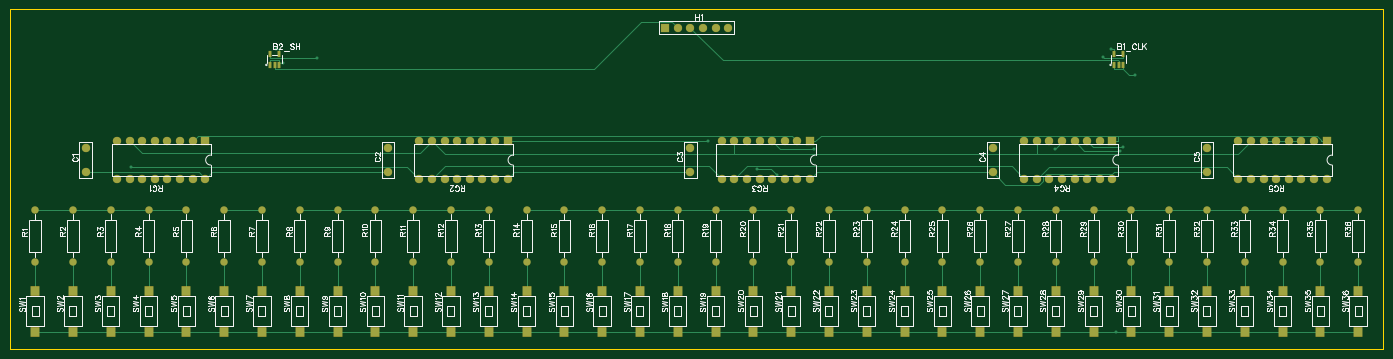
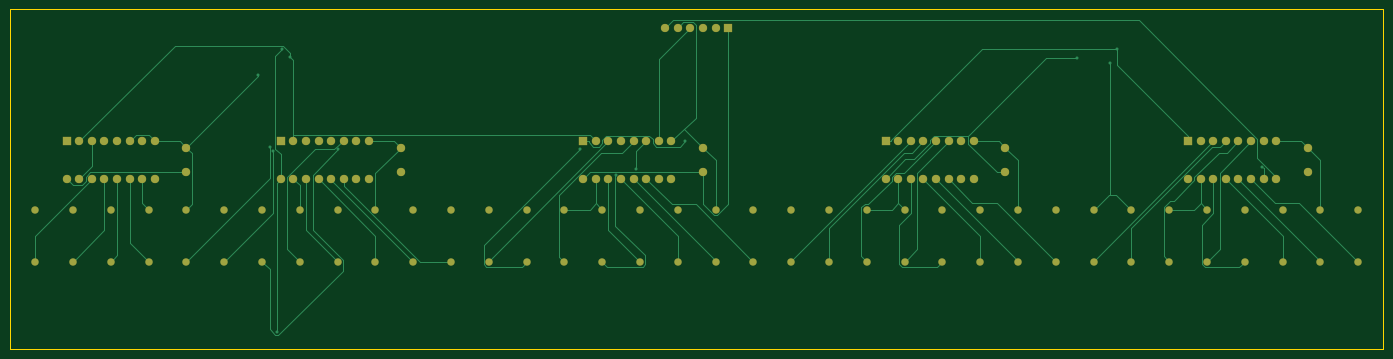
Circuit board: 10 layer files. Board 276.9 x 68.6 mm.
- drill: Drill_NPTH_Through.DRL (1307 bytes)
- drill: Drill_PTH_Through.DRL (3131 bytes)
- drill: Drill_PTH_Through_Via.DRL (451 bytes)
- outline: Gerber_BoardOutlineLayer.GKO (486 bytes)
- bottom_copper: Gerber_BottomLayer.GBL (12796 bytes)
- bottom_mask: Gerber_BottomSolderMaskLayer.GBS (5148 bytes)
- top_copper: Gerber_TopLayer.GTL (15767 bytes)
- paste: Gerber_TopPasteMaskLayer.GTP (2494 bytes)
- top_silk: Gerber_TopSilkscreenLayer.GTO (99771 bytes)
- top_mask: Gerber_TopSolderMaskLayer.GTS (7766 bytes)

=== drill: Drill_NPTH_Through.DRL ===
M48
INCH,LZ
;FILE_FORMAT=2:4
;TYPE=NON_PLATED
;Layer: NPTH_Through
;EasyEDA v6.5.43, 2024-07-17 01:33:45
;cb6e2e9fbd21486d88ae5690d2d3dc00,10
;Gerber Generator version 0.2
;Holesize 1 = 0.0390 inch
T01C0.0390
%
G05
G90
T01
X002000Y002153
X002000Y003847
X005000Y002153
X005000Y003847
X008000Y002153
X008000Y003847
X011000Y002153
X011000Y003847
X014000Y002153
X014000Y003847
X017000Y002153
X017000Y003847
X020000Y002153
X020000Y003847
X023000Y002153
X023000Y003847
X026000Y002153
X026000Y003847
X029000Y002153
X029000Y003847
X032000Y002153
X032000Y003847
X035000Y002153
X035000Y003847
X038000Y002153
X038000Y003847
X041000Y002153
X041000Y003847
X044000Y002153
X044000Y003847
X047000Y002153
X047000Y003847
X050000Y002153
X050000Y003847
X053000Y002153
X053000Y003847
X056000Y002153
X056000Y003847
X059000Y002153
X059000Y003847
X062000Y002153
X062000Y003847
X065000Y002153
X065000Y003847
X068000Y002153
X068000Y003847
X071000Y002153
X071000Y003847
X074000Y002153
X074000Y003847
X077000Y002153
X077000Y003847
X080000Y002153
X080000Y003847
X083000Y002153
X083000Y003847
X086000Y002153
X086000Y003847
X089000Y002153
X089000Y003847
X092000Y002153
X092000Y003847
X095000Y002153
X095000Y003847
X098000Y002153
X098000Y003847
X101000Y002153
X101000Y003847
X104000Y002153
X104000Y003847
X107000Y002153
X107000Y003847
M30

=== drill: Drill_PTH_Through.DRL ===
M48
INCH,LZ
;FILE_FORMAT=2:4
;TYPE=PLATED
;Layer: PTH_Through
;EasyEDA v6.5.43, 2024-07-17 01:33:45
;cb6e2e9fbd21486d88ae5690d2d3dc00,10
;Gerber Generator version 0.2
;Holesize 1 = 0.0120 inch
T01C0.0120
;Holesize 2 = 0.0280 inch
T02C0.0280
;Holesize 3 = 0.0320 inch
T03C0.0320
;Holesize 4 = 0.0350 inch
T04C0.0350
;Holesize 5 = 0.0390 inch
T05C0.0390
%
G05
G90
T01
X087381Y023796
X024351Y023112
X087794Y001386
X086735Y023193
X021669Y022717
X089300Y021780
X055396Y016500
X021125Y023796
X082927Y015851
X088338Y016005
X088097Y015754
X060888Y013821
X059300Y014270
X063779Y015869
X009619Y014464
T02
X002000Y006933
X002000Y011067
X005000Y006933
X005000Y011067
X008000Y006933
X008000Y011067
X011000Y006933
X011000Y011067
X014000Y006933
X014000Y011067
X017000Y006933
X017000Y011067
X020000Y006933
X020000Y011067
X023000Y006933
X023000Y011067
X026000Y006933
X026000Y011067
X029000Y006933
X029000Y011067
X032000Y006933
X032000Y011067
X035000Y006933
X035000Y011067
X038000Y006933
X038000Y011067
X041000Y006933
X041000Y011067
X044000Y006933
X044000Y011067
X047000Y006933
X047000Y011067
X050000Y006933
X050000Y011067
X053000Y006933
X053000Y011067
X056000Y006933
X056000Y011067
X059000Y006933
X059000Y011067
X062000Y006933
X062000Y011067
X065000Y006933
X065000Y011067
X068000Y006933
X068000Y011067
X071000Y006933
X071000Y011067
X074000Y006933
X074000Y011067
X077000Y006933
X077000Y011067
X080000Y006933
X080000Y011067
X083000Y006933
X083000Y011067
X086000Y006933
X086000Y011067
X089000Y006933
X089000Y011067
X092000Y006933
X092000Y011067
X095000Y006933
X095000Y011067
X098000Y006933
X098000Y011067
X101000Y006933
X101000Y011067
X104000Y006933
X104000Y011067
X107000Y006933
X107000Y011067
T03
X006000Y014016
X006000Y015984
X030000Y014016
X030000Y015984
X054000Y014016
X054000Y015984
X078000Y014016
X078000Y015984
X095000Y014016
X095000Y015984
T04
X057000Y025500
X056000Y025500
X055000Y025500
X054000Y025500
X053000Y025500
X052000Y025500
T05
X015500Y013500
X014500Y013500
X013500Y013500
X012500Y013500
X011500Y013500
X010500Y013500
X009500Y013500
X008500Y013500
X008500Y016500
X009500Y016500
X010500Y016500
X011500Y016500
X012500Y016500
X013500Y016500
X014500Y016500
X015500Y016500
X039500Y013500
X038500Y013500
X037500Y013500
X036500Y013500
X035500Y013500
X034500Y013500
X033500Y013500
X032500Y013500
X032500Y016500
X033500Y016500
X034500Y016500
X035500Y016500
X036500Y016500
X037500Y016500
X038500Y016500
X039500Y016500
X063500Y013500
X062500Y013500
X061500Y013500
X060500Y013500
X059500Y013500
X058500Y013500
X057500Y013500
X056500Y013500
X056500Y016500
X057500Y016500
X058500Y016500
X059500Y016500
X060500Y016500
X061500Y016500
X062500Y016500
X063500Y016500
X087500Y013500
X086500Y013500
X085500Y013500
X084500Y013500
X083500Y013500
X082500Y013500
X081500Y013500
X080500Y013500
X080500Y016500
X081500Y016500
X082500Y016500
X083500Y016500
X084500Y016500
X085500Y016500
X086500Y016500
X087500Y016500
X104500Y013500
X103500Y013500
X102500Y013500
X101500Y013500
X100500Y013500
X099500Y013500
X098500Y013500
X097500Y013500
X097500Y016500
X098500Y016500
X099500Y016500
X100500Y016500
X101500Y016500
X102500Y016500
X103500Y016500
X104500Y016500
M30

=== drill: Drill_PTH_Through_Via.DRL ===
M48
INCH,LZ
;FILE_FORMAT=2:4
;TYPE=PLATED
;Layer: PTH_Through_Via
;EasyEDA v6.5.43, 2024-07-17 01:33:45
;cb6e2e9fbd21486d88ae5690d2d3dc00,10
;Gerber Generator version 0.2
;Holesize 1 = 0.0120 inch
T01C0.0120
%
G05
G90
T01
X087381Y023796
X024351Y023112
X087794Y001386
X086735Y023193
X021669Y022717
X089300Y021780
X055396Y016500
X021125Y023796
X082927Y015851
X088338Y016005
X088097Y015754
X060888Y013821
X059300Y014270
X063779Y015869
X009619Y014464
M30

=== outline: Gerber_BoardOutlineLayer.GKO ===
G04 Layer: BoardOutlineLayer*
G04 EasyEDA v6.5.43, 2024-07-17 01:33:45*
G04 cb6e2e9fbd21486d88ae5690d2d3dc00,10*
G04 Gerber Generator version 0.2*
G04 Scale: 100 percent, Rotated: No, Reflected: No *
G04 Dimensions in inches *
G04 leading zeros omitted , absolute positions ,3 integer and 6 decimal *
%FSLAX36Y36*%
%MOIN*%

%ADD10C,0.0100*%
D10*
X0Y2040000D02*
G01*
X0Y2040300D01*
X0Y2700000D01*
X10900000Y2700000D01*
X10900000Y0D01*
X0Y0D01*
X0Y2040300D01*
X0Y2040000D01*

%LPD*%
M02*

=== bottom_copper: Gerber_BottomLayer.GBL (12796 bytes, source omitted) ===
=== bottom_mask: Gerber_BottomSolderMaskLayer.GBS ===
G04 Layer: BottomSolderMaskLayer*
G04 EasyEDA v6.5.43, 2024-07-17 01:33:45*
G04 cb6e2e9fbd21486d88ae5690d2d3dc00,10*
G04 Gerber Generator version 0.2*
G04 Scale: 100 percent, Rotated: No, Reflected: No *
G04 Dimensions in inches *
G04 leading zeros omitted , absolute positions ,3 integer and 6 decimal *
%FSLAX36Y36*%
%MOIN*%

%AMMACRO1*4,1,8,-0.0323,-0.0335,-0.0335,-0.0323,-0.0335,0.0323,-0.0323,0.0335,0.0323,0.0335,0.0335,0.0323,0.0335,-0.0323,0.0323,-0.0335,-0.0323,-0.0335,0*%
%AMMACRO2*4,1,8,-0.0318,-0.033,-0.033,-0.0318,-0.033,0.0318,-0.0318,0.033,0.0318,0.033,0.033,0.0318,0.033,-0.0318,0.0318,-0.033,-0.0318,-0.033,0*%
%ADD10C,0.0669*%
%ADD11C,0.0591*%
%ADD12C,0.0670*%
%ADD13MACRO1*%
%ADD14C,0.0660*%
%ADD15MACRO2*%

%LPD*%
D10*
G01*
X600000Y1401579D03*
G01*
X600000Y1598429D03*
G01*
X3000000Y1401579D03*
G01*
X3000000Y1598429D03*
G01*
X5400000Y1401579D03*
G01*
X5400000Y1598429D03*
G01*
X7800000Y1401579D03*
G01*
X7800000Y1598429D03*
G01*
X9500000Y1401579D03*
G01*
X9500000Y1598429D03*
D11*
G01*
X200000Y693310D03*
G01*
X200000Y1106689D03*
G01*
X500000Y693310D03*
G01*
X500000Y1106689D03*
G01*
X800000Y693310D03*
G01*
X800000Y1106689D03*
G01*
X1100000Y693310D03*
G01*
X1100000Y1106689D03*
G01*
X1400000Y693310D03*
G01*
X1400000Y1106689D03*
G01*
X1700000Y693310D03*
G01*
X1700000Y1106689D03*
G01*
X2000000Y693310D03*
G01*
X2000000Y1106689D03*
G01*
X2300000Y693310D03*
G01*
X2300000Y1106689D03*
G01*
X2600000Y693310D03*
G01*
X2600000Y1106689D03*
G01*
X2900000Y693310D03*
G01*
X2900000Y1106689D03*
G01*
X3200000Y693310D03*
G01*
X3200000Y1106689D03*
G01*
X3500000Y693310D03*
G01*
X3500000Y1106689D03*
G01*
X3800000Y693310D03*
G01*
X3800000Y1106689D03*
G01*
X4100000Y693310D03*
G01*
X4100000Y1106689D03*
G01*
X4400000Y693310D03*
G01*
X4400000Y1106689D03*
G01*
X4700000Y693310D03*
G01*
X4700000Y1106689D03*
G01*
X5000000Y693310D03*
G01*
X5000000Y1106689D03*
G01*
X5300000Y693310D03*
G01*
X5300000Y1106689D03*
G01*
X5600000Y693310D03*
G01*
X5600000Y1106689D03*
G01*
X5900000Y693310D03*
G01*
X5900000Y1106689D03*
G01*
X6200000Y693310D03*
G01*
X6200000Y1106689D03*
G01*
X6500000Y693310D03*
G01*
X6500000Y1106689D03*
G01*
X6800000Y693310D03*
G01*
X6800000Y1106689D03*
G01*
X7100000Y693310D03*
G01*
X7100000Y1106689D03*
G01*
X7400000Y693310D03*
G01*
X7400000Y1106689D03*
G01*
X7700000Y693310D03*
G01*
X7700000Y1106689D03*
G01*
X8000000Y693310D03*
G01*
X8000000Y1106689D03*
G01*
X8300000Y693310D03*
G01*
X8300000Y1106689D03*
G01*
X8600000Y693310D03*
G01*
X8600000Y1106689D03*
G01*
X8900000Y693310D03*
G01*
X8900000Y1106689D03*
G01*
X9200000Y693310D03*
G01*
X9200000Y1106689D03*
G01*
X9500000Y693310D03*
G01*
X9500000Y1106689D03*
G01*
X9800000Y693310D03*
G01*
X9800000Y1106689D03*
G01*
X10100000Y693310D03*
G01*
X10100000Y1106689D03*
G01*
X10400000Y693310D03*
G01*
X10400000Y1106689D03*
G01*
X10700000Y693310D03*
G01*
X10700000Y1106689D03*
D12*
G01*
X1550000Y1350000D03*
G01*
X1450000Y1350000D03*
G01*
X1350000Y1350000D03*
G01*
X1250000Y1350000D03*
G01*
X1150000Y1350000D03*
G01*
X1050000Y1350000D03*
G01*
X950000Y1350000D03*
G01*
X850000Y1350000D03*
G01*
X850000Y1650000D03*
G01*
X950000Y1650000D03*
G01*
X1050000Y1650000D03*
G01*
X1150000Y1650000D03*
G01*
X1250000Y1650000D03*
G01*
X1350000Y1650000D03*
G01*
X1450000Y1650000D03*
D13*
G01*
X1550003Y1649998D03*
D12*
G01*
X3950000Y1350000D03*
G01*
X3850000Y1350000D03*
G01*
X3750000Y1350000D03*
G01*
X3650000Y1350000D03*
G01*
X3550000Y1350000D03*
G01*
X3450000Y1350000D03*
G01*
X3350000Y1350000D03*
G01*
X3250000Y1350000D03*
G01*
X3250000Y1650000D03*
G01*
X3350000Y1650000D03*
G01*
X3450000Y1650000D03*
G01*
X3550000Y1650000D03*
G01*
X3650000Y1650000D03*
G01*
X3750000Y1650000D03*
G01*
X3850000Y1650000D03*
D13*
G01*
X3950003Y1649998D03*
D12*
G01*
X6350000Y1350000D03*
G01*
X6250000Y1350000D03*
G01*
X6150000Y1350000D03*
G01*
X6050000Y1350000D03*
G01*
X5950000Y1350000D03*
G01*
X5850000Y1350000D03*
G01*
X5750000Y1350000D03*
G01*
X5650000Y1350000D03*
G01*
X5650000Y1650000D03*
G01*
X5750000Y1650000D03*
G01*
X5850000Y1650000D03*
G01*
X5950000Y1650000D03*
G01*
X6050000Y1650000D03*
G01*
X6150000Y1650000D03*
G01*
X6250000Y1650000D03*
D13*
G01*
X6350003Y1649998D03*
D12*
G01*
X8750000Y1350000D03*
G01*
X8650000Y1350000D03*
G01*
X8550000Y1350000D03*
G01*
X8450000Y1350000D03*
G01*
X8350000Y1350000D03*
G01*
X8250000Y1350000D03*
G01*
X8150000Y1350000D03*
G01*
X8050000Y1350000D03*
G01*
X8050000Y1650000D03*
G01*
X8150000Y1650000D03*
G01*
X8250000Y1650000D03*
G01*
X8350000Y1650000D03*
G01*
X8450000Y1650000D03*
G01*
X8550000Y1650000D03*
G01*
X8650000Y1650000D03*
D13*
G01*
X8750003Y1649998D03*
D12*
G01*
X10450000Y1350000D03*
G01*
X10350000Y1350000D03*
G01*
X10250000Y1350000D03*
G01*
X10150000Y1350000D03*
G01*
X10050000Y1350000D03*
G01*
X9950000Y1350000D03*
G01*
X9850000Y1350000D03*
G01*
X9750000Y1350000D03*
G01*
X9750000Y1650000D03*
G01*
X9850000Y1650000D03*
G01*
X9950000Y1650000D03*
G01*
X10050000Y1650000D03*
G01*
X10150000Y1650000D03*
G01*
X10250000Y1650000D03*
G01*
X10350000Y1650000D03*
D13*
G01*
X10450003Y1649998D03*
D14*
G01*
X5700000Y2550000D03*
G01*
X5600000Y2550000D03*
G01*
X5500000Y2550000D03*
G01*
X5400000Y2550000D03*
G01*
X5300000Y2550000D03*
D15*
G01*
X5200000Y2550000D03*
M02*

=== top_copper: Gerber_TopLayer.GTL (15767 bytes, source omitted) ===
=== paste: Gerber_TopPasteMaskLayer.GTP ===
G04 Layer: TopPasteMaskLayer*
G04 EasyEDA v6.5.43, 2024-07-17 01:33:45*
G04 cb6e2e9fbd21486d88ae5690d2d3dc00,10*
G04 Gerber Generator version 0.2*
G04 Scale: 100 percent, Rotated: No, Reflected: No *
G04 Dimensions in inches *
G04 leading zeros omitted , absolute positions ,3 integer and 6 decimal *
%FSLAX36Y36*%
%MOIN*%

%ADD10R,0.0669X0.0748*%
%ADD11R,0.0193X0.0456*%
%ADD12R,0.0193X0.0463*%

%LPD*%
D10*
G01*
X200000Y138580D03*
G01*
X200000Y461419D03*
G01*
X500000Y138580D03*
G01*
X500000Y461419D03*
G01*
X800000Y138580D03*
G01*
X800000Y461419D03*
G01*
X1100000Y138580D03*
G01*
X1100000Y461419D03*
G01*
X1400000Y138580D03*
G01*
X1400000Y461419D03*
G01*
X1700000Y138580D03*
G01*
X1700000Y461419D03*
G01*
X2000000Y138580D03*
G01*
X2000000Y461419D03*
G01*
X2300000Y138580D03*
G01*
X2300000Y461419D03*
G01*
X2600000Y138580D03*
G01*
X2600000Y461419D03*
G01*
X2900000Y138580D03*
G01*
X2900000Y461419D03*
G01*
X3200000Y138580D03*
G01*
X3200000Y461419D03*
G01*
X3500000Y138580D03*
G01*
X3500000Y461419D03*
G01*
X3800000Y138580D03*
G01*
X3800000Y461419D03*
G01*
X4100000Y138580D03*
G01*
X4100000Y461419D03*
G01*
X4400000Y138580D03*
G01*
X4400000Y461419D03*
G01*
X4700000Y138580D03*
G01*
X4700000Y461419D03*
G01*
X5000000Y138580D03*
G01*
X5000000Y461419D03*
G01*
X5300000Y138580D03*
G01*
X5300000Y461419D03*
G01*
X5600000Y138580D03*
G01*
X5600000Y461419D03*
G01*
X5900000Y138580D03*
G01*
X5900000Y461419D03*
G01*
X6200000Y138580D03*
G01*
X6200000Y461419D03*
G01*
X6500000Y138580D03*
G01*
X6500000Y461419D03*
G01*
X6800000Y138580D03*
G01*
X6800000Y461419D03*
G01*
X7100000Y138580D03*
G01*
X7100000Y461419D03*
G01*
X7400000Y138580D03*
G01*
X7400000Y461419D03*
G01*
X7700000Y138580D03*
G01*
X7700000Y461419D03*
G01*
X8000000Y138580D03*
G01*
X8000000Y461419D03*
G01*
X8300000Y138580D03*
G01*
X8300000Y461419D03*
G01*
X8600000Y138580D03*
G01*
X8600000Y461419D03*
G01*
X8900000Y138580D03*
G01*
X8900000Y461419D03*
G01*
X9200000Y138580D03*
G01*
X9200000Y461419D03*
G01*
X9500000Y138580D03*
G01*
X9500000Y461419D03*
G01*
X9800000Y138580D03*
G01*
X9800000Y461419D03*
G01*
X10100000Y138580D03*
G01*
X10100000Y461419D03*
G01*
X10400000Y138580D03*
G01*
X10400000Y461419D03*
G01*
X10700000Y138580D03*
G01*
X10700000Y461419D03*
D11*
G01*
X8762600Y2254580D03*
G01*
X8800000Y2254580D03*
G01*
X8837399Y2254580D03*
D12*
G01*
X8837399Y2345419D03*
G01*
X8762600Y2345419D03*
D11*
G01*
X2062600Y2254580D03*
G01*
X2100000Y2254580D03*
G01*
X2137399Y2254580D03*
D12*
G01*
X2137399Y2345419D03*
G01*
X2062600Y2345419D03*
M02*

=== top_silk: Gerber_TopSilkscreenLayer.GTO (99771 bytes, source omitted) ===
=== top_mask: Gerber_TopSolderMaskLayer.GTS (7766 bytes, source omitted) ===
